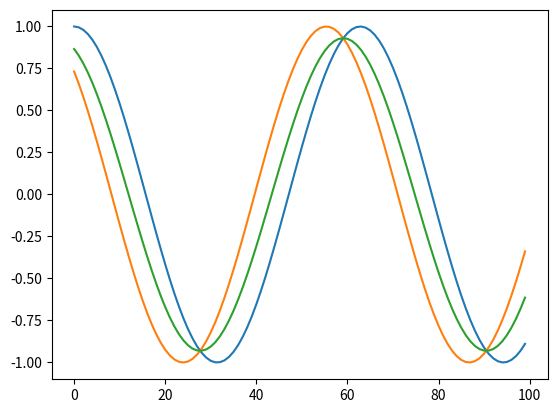

Here is the Python script that generated this plot:
'''
/*******************************************************************************
 * Copyright (C) 2018 Francois Petitjean
 *
 * This program is free software: you can redistribute it and/or modify
 * it under the terms of the GNU General Public License as published by
 * the Free Software Foundation, version 3 of the License.
 *
 * This program is distributed in the hope that it will be useful,
 * but WITHOUT ANY WARRANTY; without even the implied warranty of
 * MERCHANTABILITY or FITNESS FOR A PARTICULAR PURPOSE.  See the
 * GNU General Public License for more details.
 *
 * You should have received a copy of the GNU General Public License
 * along with this program.  If not, see <http://www.gnu.org/licenses/>.
 ******************************************************************************/
'''

from __future__ import division
import numpy as np
import matplotlib.pyplot as plt
from functools import reduce


__author__ ="Francois Petitjean"

def performDBA(series, n_iterations=10):
    n_series = len(series)
    max_length = reduce(max, map(len, series))

    cost_mat = np.zeros((max_length, max_length))
    delta_mat = np.zeros((max_length, max_length))
    path_mat = np.zeros((max_length, max_length), dtype=np.int8)

    medoid_ind = approximate_medoid_index(series,cost_mat,delta_mat)
    center = series[medoid_ind]

    for i in range(0,n_iterations):
        center = DBA_update(center, series, cost_mat, path_mat, delta_mat)

    return center

def approximate_medoid_index(series,cost_mat,delta_mat):
    if len(series)<=50:
        indices = range(0,len(series))
    else:
        indices = np.random.choice(range(0,len(series)),50,replace=False)

    medoid_ind = -1
    best_ss = 1e20
    for index_candidate in indices:
        candidate = series[index_candidate]
        ss = sum_of_squares(candidate,series,cost_mat,delta_mat)
        if(medoid_ind==-1 or ss<best_ss):
            best_ss = ss
            medoid_ind = index_candidate
    return medoid_ind

def sum_of_squares(s,series,cost_mat,delta_mat):
    return sum(map(lambda t:squared_DTW(s,t,cost_mat,delta_mat),series))

def DTW(s,t,cost_mat,delta_mat):
    return np.sqrt(squared_DTW(s,t,cost_mat,delta_mat))

def squared_DTW(s,t,cost_mat,delta_mat):
    s_len = len(s)
    t_len = len(t)
    length = len(s)
    fill_delta_mat_dtw(s, t, delta_mat)
    cost_mat[0, 0] = delta_mat[0, 0]
    for i in range(1, s_len):
        cost_mat[i, 0] = cost_mat[i-1, 0]+delta_mat[i, 0]

    for j in range(1, t_len):
        cost_mat[0, j] = cost_mat[0, j-1]+delta_mat[0, j]

    for i in range(1, s_len):
        for j in range(1, t_len):
            diag,left,top =cost_mat[i-1, j-1], cost_mat[i, j-1], cost_mat[i-1, j]
            if(diag <=left):
                if(diag<=top):
                    res = diag
                else:
                    res = top
            else:
                if(left<=top):
                    res = left
                else:
                    res = top
            cost_mat[i, j] = res+delta_mat[i, j]
    return cost_mat[s_len-1,t_len-1]

def fill_delta_mat_dtw(center, s, delta_mat):
    slim = delta_mat[:len(center),:len(s)]
    np.subtract(center, s,out=slim)
    np.square(slim, out=slim)

def DBA_update(center, series, cost_mat, path_mat, delta_mat):
    options_argmin = [(-1, -1), (0, -1), (-1, 0)]
    updated_center = np.zeros(center.shape)











    n_elements = np.array(np.zeros(center.shape), dtype=int)
    center_length = len(center)
    for s in series:
        s_len = len(s)
        fill_delta_mat_dtw(center, s, delta_mat)
        cost_mat[0, 0] = delta_mat[0, 0]
        path_mat[0, 0] = -1

        for i in range(1, center_length):
            cost_mat[i, 0] = cost_mat[i-1, 0]+delta_mat[i, 0]
            path_mat[i, 0] = 2

        for j in range(1, s_len):
            cost_mat[0, j] = cost_mat[0, j-1]+delta_mat[0, j]
            path_mat[0, j] = 1

        for i in range(1, center_length):
            for j in range(1, s_len):
                diag,left,top =cost_mat[i-1, j-1], cost_mat[i, j-1], cost_mat[i-1, j]
                if(diag <=left):
                    if(diag<=top):
                        res = diag
                        path_mat[i,j] = 0
                    else:
                        res = top
                        path_mat[i,j] = 2
                else:
                    if(left<=top):
                        res = left
                        path_mat[i,j] = 1
                    else:
                        res = top
                        path_mat[i,j] = 2

                cost_mat[i, j] = res+delta_mat[i, j]

        i = center_length-1
        j = s_len-1

        while(path_mat[i, j] != -1):
            updated_center[i] += s[j]
            n_elements[i] += 1
            move = options_argmin[path_mat[i, j]]
            i += move[0]
            j += move[1]
        assert(i == 0 and j == 0)
        updated_center[i] += s[j]
        n_elements[i] += 1

    return np.divide(updated_center, n_elements)

def main():
    #generating synthetic data
    n_series = 20
    length = 200

    series = list()
    padding_length=30
    indices = range(0, length-padding_length)
    main_profile_gen = np.array([np.sin(2*np.pi*j/len(indices)) for j in indices])
    randomizer = lambda j:np.random.normal(j,0.02)
    randomizer_fun = np.vectorize(randomizer)
    for i in range(0,n_series):
        n_pad_left = np.random.randint(0,padding_length)
        #adding zero at the start or at the end to shif the profile
        series_i = np.pad(main_profile_gen,(n_pad_left,padding_length-n_pad_left),mode='constant',constant_values=0)
        #chop some of the end to prove it can work with multiple lengths
        l = np.random.randint(length-20,length+1)
        series_i = series_i[:l]
        #randomize a bit
        series_i = randomizer_fun(series_i)

        series.append(series_i)
    series = np.array(series)
    print(series.shape)
    print(series[0].shape)
    #plotting the synthetic data
    for s in series:
        plt.plot(range(0,len(s)), s)
    plt.draw()

    #calculating average series with DBA
    average_series = performDBA(series)

    #plotting the average series
    plt.figure()
    plt.plot(range(0,len(average_series)), average_series)
    plt.show()

#if __name__ == "__main__":
    # main()


if __name__== "__main__":
    t = np.arange(0, 10, 0.1)
    series1 = np.cos(t)
    series2 = np.cos(t + 0.75)
    plt.plot(series1)
    plt.plot(series2)
    plt.show()
    series = list()
    series.append(series1)
    series.append(series2)
    series = np.array(series)
    average = performDBA(series)
    print(average.shape)
    plt.plot(average)
    plt.show()